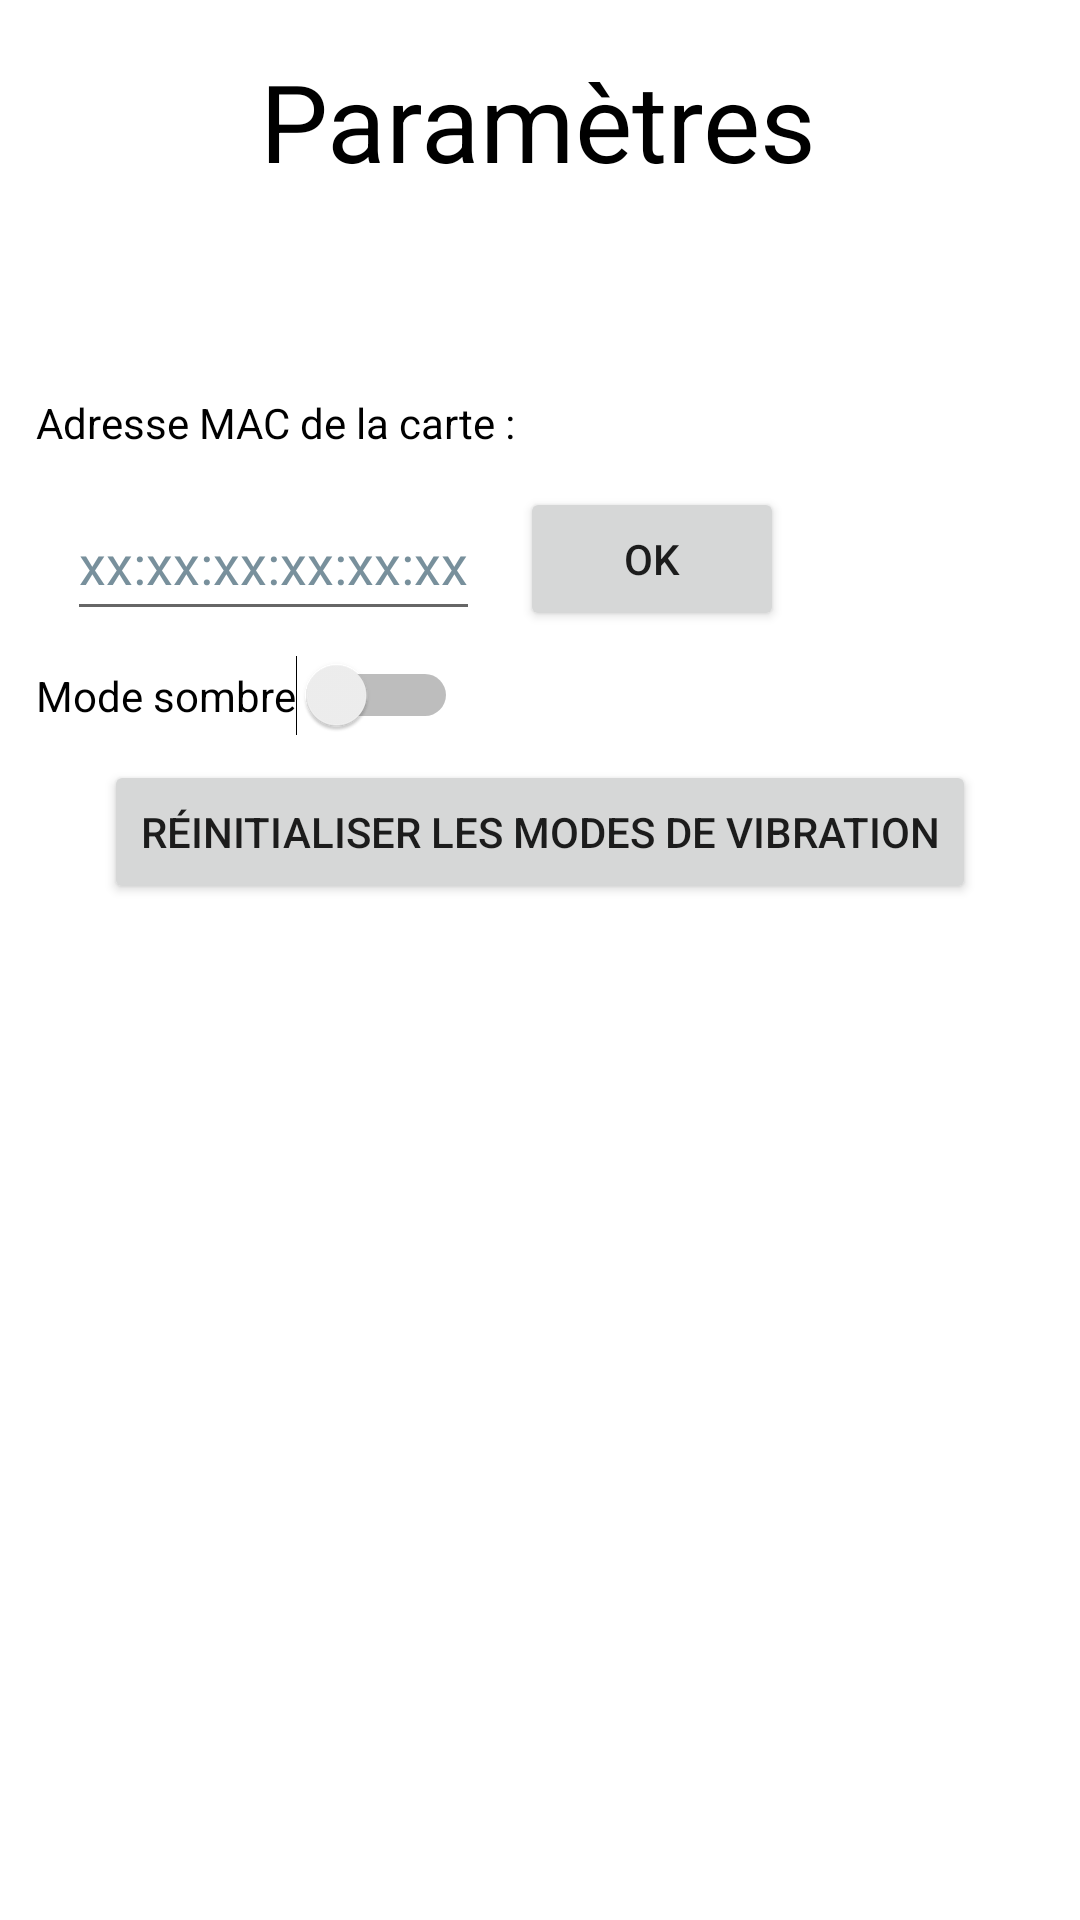

Here is an Android app screen rendered from its layout file. Give the layout XML and the strings, colors and styles it references.
<!-- AndroidManifest.xml: application theme Theme.TactiGant20 -->
<!-- res/layout/activity_settings.xml -->
<?xml version="1.0" encoding="utf-8"?>
<androidx.constraintlayout.widget.ConstraintLayout xmlns:android="http://schemas.android.com/apk/res/android"
    xmlns:app="http://schemas.android.com/apk/res-auto"
    xmlns:tools="http://schemas.android.com/tools"
    android:layout_width="match_parent"
    android:layout_height="match_parent"
    tools:context=".ui.settings.SettingsActivity">

    <TextView
        android:id="@+id/settings_textView"
        android:layout_width="wrap_content"
        android:layout_height="72dp"
        android:layout_marginTop="16dp"
        android:fontFamily="sans-serif"
        android:text="@string/title_settings"
        android:textColor="?attr/colorOnBackground"
        android:textSize="36sp"
        app:layout_constraintEnd_toEndOf="parent"
        app:layout_constraintHorizontal_bias="0.497"
        app:layout_constraintStart_toStartOf="parent"
        app:layout_constraintTop_toTopOf="parent" />

    <TextView
        android:id="@+id/settings_textView2"
        android:layout_width="wrap_content"
        android:layout_height="wrap_content"
        android:padding="12dp"
        android:text="@string/text_settings"
        android:textColor="?attr/colorOnBackground"
        app:layout_constraintBottom_toBottomOf="parent"
        app:layout_constraintStart_toStartOf="parent"
        app:layout_constraintTop_toTopOf="parent"
        app:layout_constraintVertical_bias="0.2" />

    <EditText
        android:id="@+id/settings_editText"
        android:layout_width="wrap_content"
        android:layout_height="wrap_content"
        android:autofillHints=""
        android:hint="@string/MAC_placeholder"
        android:inputType="text"
        android:minHeight="48dp"
        android:textColorHint="#78909C"
        app:layout_constraintBottom_toBottomOf="parent"
        app:layout_constraintEnd_toEndOf="parent"
        app:layout_constraintHorizontal_bias="0.1"
        app:layout_constraintStart_toStartOf="parent"
        app:layout_constraintTop_toBottomOf="@+id/settings_textView2"
        app:layout_constraintVertical_bias="0.0" />

    <Button
        android:id="@+id/settings_button"
        android:layout_width="wrap_content"
        android:layout_height="wrap_content"
        android:text="@string/ok"
        app:layout_constraintBottom_toBottomOf="parent"
        app:layout_constraintEnd_toEndOf="parent"
        app:layout_constraintHorizontal_bias="0.12"
        app:layout_constraintStart_toEndOf="@+id/settings_editText"
        app:layout_constraintTop_toTopOf="@+id/settings_editText"
        app:layout_constraintVertical_bias="0.0"
        tools:ignore="TextContrastCheck" />

    <Switch
        android:id="@+id/dark_mode_switch"
        android:layout_width="wrap_content"
        android:layout_height="wrap_content"
        android:padding="12dp"
        android:text="@string/mode_sombre"
        app:layout_constraintEnd_toEndOf="parent"
        app:layout_constraintHorizontal_bias="0.0"
        app:layout_constraintStart_toStartOf="parent"
        app:layout_constraintTop_toBottomOf="@id/settings_editText"
        tools:ignore="UseSwitchCompatOrMaterialXml" />

    <Button
        android:id="@+id/reset_button"
        android:layout_width="wrap_content"
        android:layout_height="wrap_content"
        android:text="@string/reset_data"
        app:layout_constraintEnd_toEndOf="parent"
        app:layout_constraintStart_toStartOf="parent"
        app:layout_constraintTop_toBottomOf="@+id/dark_mode_switch" />

</androidx.constraintlayout.widget.ConstraintLayout>
<!-- resources referenced by this layout -->
<resources>
  <string name="MAC_placeholder">xx:xx:xx:xx:xx:xx</string>
  <string name="mode_sombre">Mode sombre</string>
  <string name="ok">OK</string>
  <string name="reset_data">Réinitialiser les modes de vibration</string>
  <string name="text_settings">Adresse MAC de la carte :</string>
  <string name="title_settings">Paramètres</string>
  <style name="Theme.TactiGant20" parent="Theme.MaterialComponents.DayNight.NoActionBar">
          
          <item name="colorPrimary">@color/light_grey</item>
          <item name="android:windowBackground">@color/white</item>
          <item name="colorOnPrimary">@color/orion_red</item>
          <item name="bottomNavigationStyle">@style/Widget.MaterialComponents.BottomNavigationView.Colored</item>
      </style>
  <color name="light_grey">#DCE2F7</color>
  <color name="white">#FFFFFFFF</color>
  <color name="orion_red">#EF3E36</color>
</resources>
